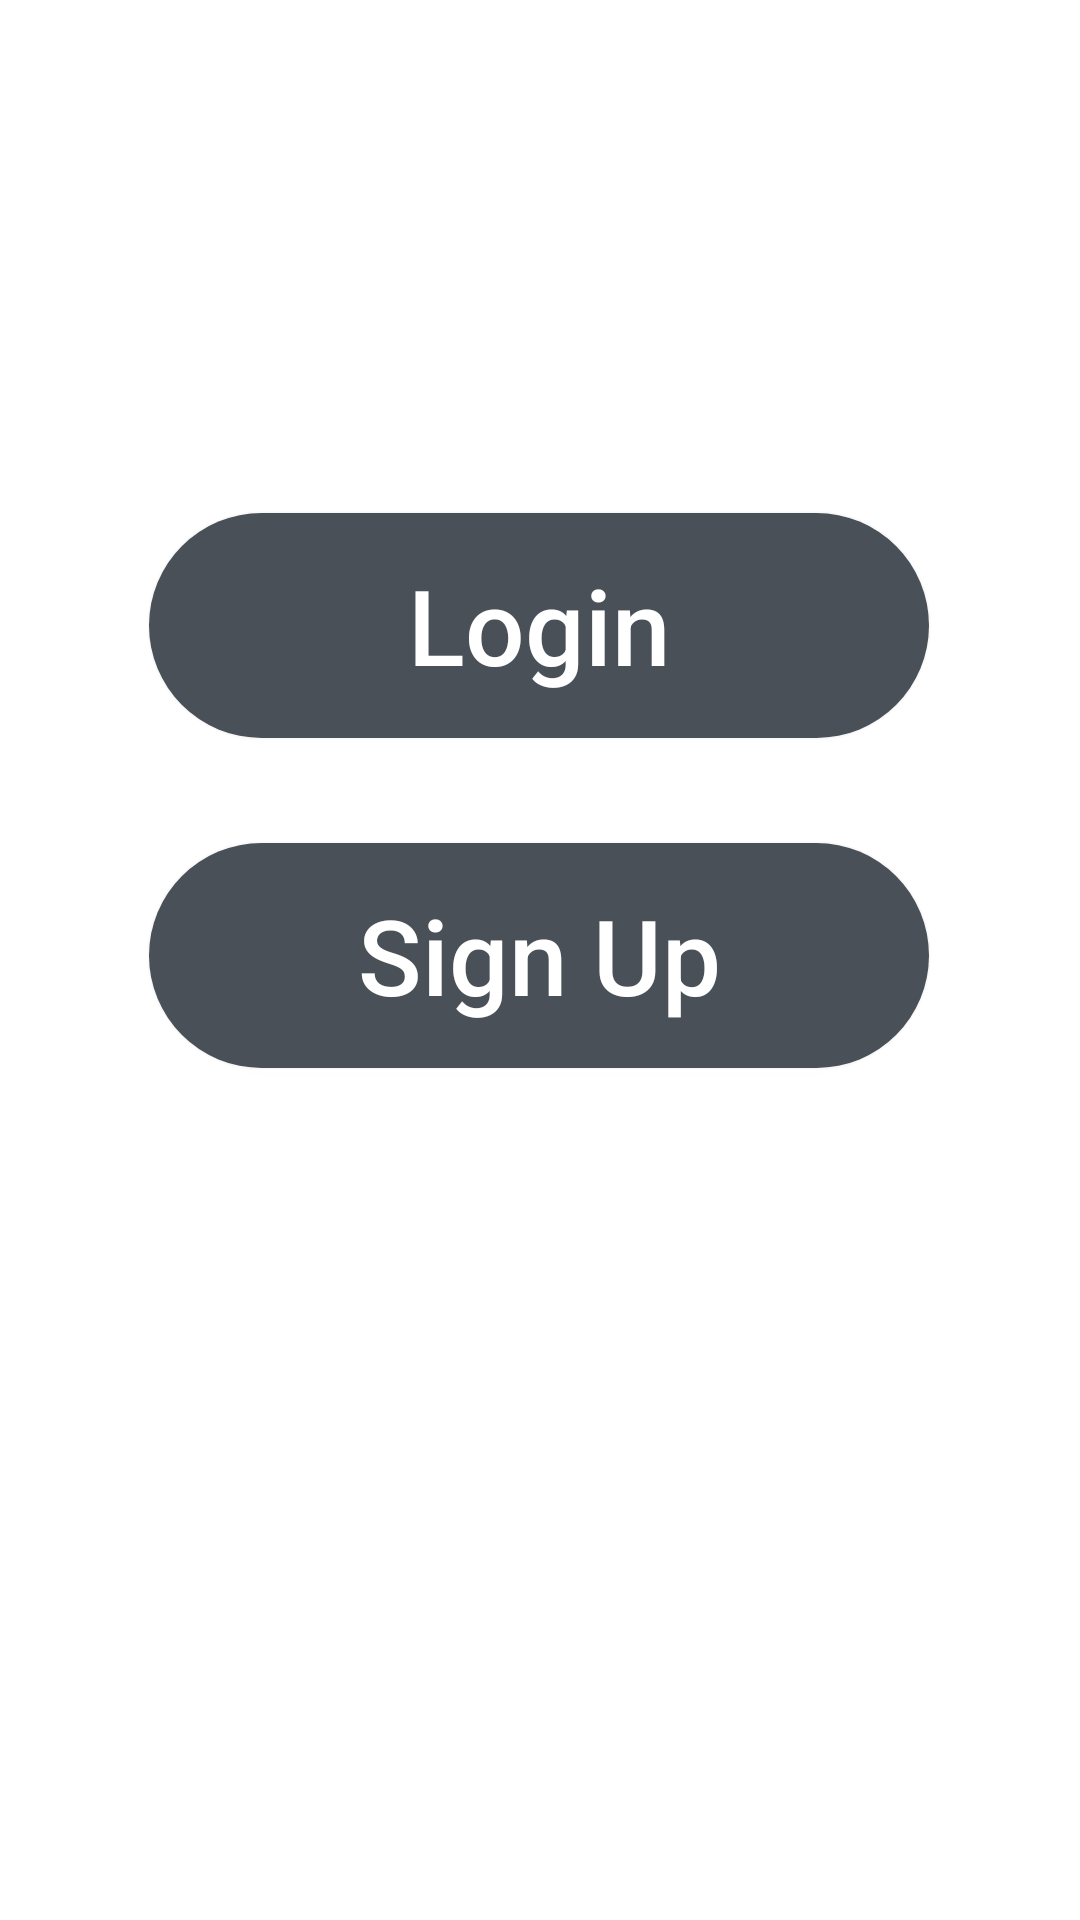

Produce the Android XML layout that renders to this screen, including the resource entries it uses.
<!-- AndroidManifest.xml: application theme Theme.Csistant -->
<!-- res/layout/activity_main.xml -->
<?xml version="1.0" encoding="utf-8"?>
<androidx.constraintlayout.widget.ConstraintLayout xmlns:android="http://schemas.android.com/apk/res/android"
    xmlns:app="http://schemas.android.com/apk/res-auto"
    xmlns:tools="http://schemas.android.com/tools"
    android:layout_width="match_parent"
    android:layout_height="match_parent"
    android:background="@drawable/startup_background"
    tools:context=".MainActivity">

    <Button
        android:id="@+id/login_but"
        android:layout_width="260dp"
        android:layout_height="75dp"
        android:background="@drawable/custom_button"
        android:onClick="gotoLoginPage"
        android:text="Login"
        android:textAllCaps="false"
        android:textColor="#FFFFFFFF"
        android:textSize="35dp"
        app:layout_constraintBottom_toTopOf="@+id/signup_but"
        app:layout_constraintEnd_toEndOf="parent"
        app:layout_constraintHorizontal_bias="0.496"
        app:layout_constraintStart_toStartOf="parent"
        app:layout_constraintTop_toTopOf="parent"
        app:layout_constraintVertical_bias="0.83" />

    <Button
        android:id="@+id/signup_but"
        android:layout_width="260dp"
        android:layout_height="75dp"
        android:layout_marginBottom="284dp"
        android:background="@drawable/custom_button"
        android:onClick="gotoSignUpPage"
        android:text="Sign Up"
        android:textAllCaps="false"
        android:textColor="#FFFFFFFF"
        android:textSize="35dp"
        app:layout_constraintBottom_toBottomOf="parent"
        app:layout_constraintEnd_toEndOf="parent"
        app:layout_constraintHorizontal_bias="0.496"
        app:layout_constraintStart_toStartOf="parent" />

</androidx.constraintlayout.widget.ConstraintLayout>
<!-- resources referenced by this layout -->
<resources>
  <!-- drawable custom_button (drawable) -->
  <?xml version="1.0" encoding="utf-8"?>
  <shape xmlns:android="http://schemas.android.com/apk/res/android" android:shape="rectangle">
  
      <solid android:color="@color/grey_black"/>
      <corners android:radius="50dp"/>
  </shape>
  <style name="Theme.Csistant" parent="Theme.MaterialComponents.DayNight.DarkActionBar">
          
          <item name="colorPrimary">@color/grey_black</item>
          <item name="colorPrimaryVariant">@color/grey_black</item>
          <item name="colorOnPrimary">@color/grey_black</item>
          
          <item name="colorSecondary">@color/teal_200</item>
          <item name="colorSecondaryVariant">@color/teal_700</item>
          <item name="colorOnSecondary">@color/black</item>
          
          <item name="android:statusBarColor" tools:targetApi="l">?attr/colorPrimaryVariant</item>
          
      </style>
  <color name="grey_black">#495057</color>
  <color name="teal_200">#FF03DAC5</color>
  <color name="teal_700">#FF018786</color>
  <color name="black">#FF000000</color>
</resources>
